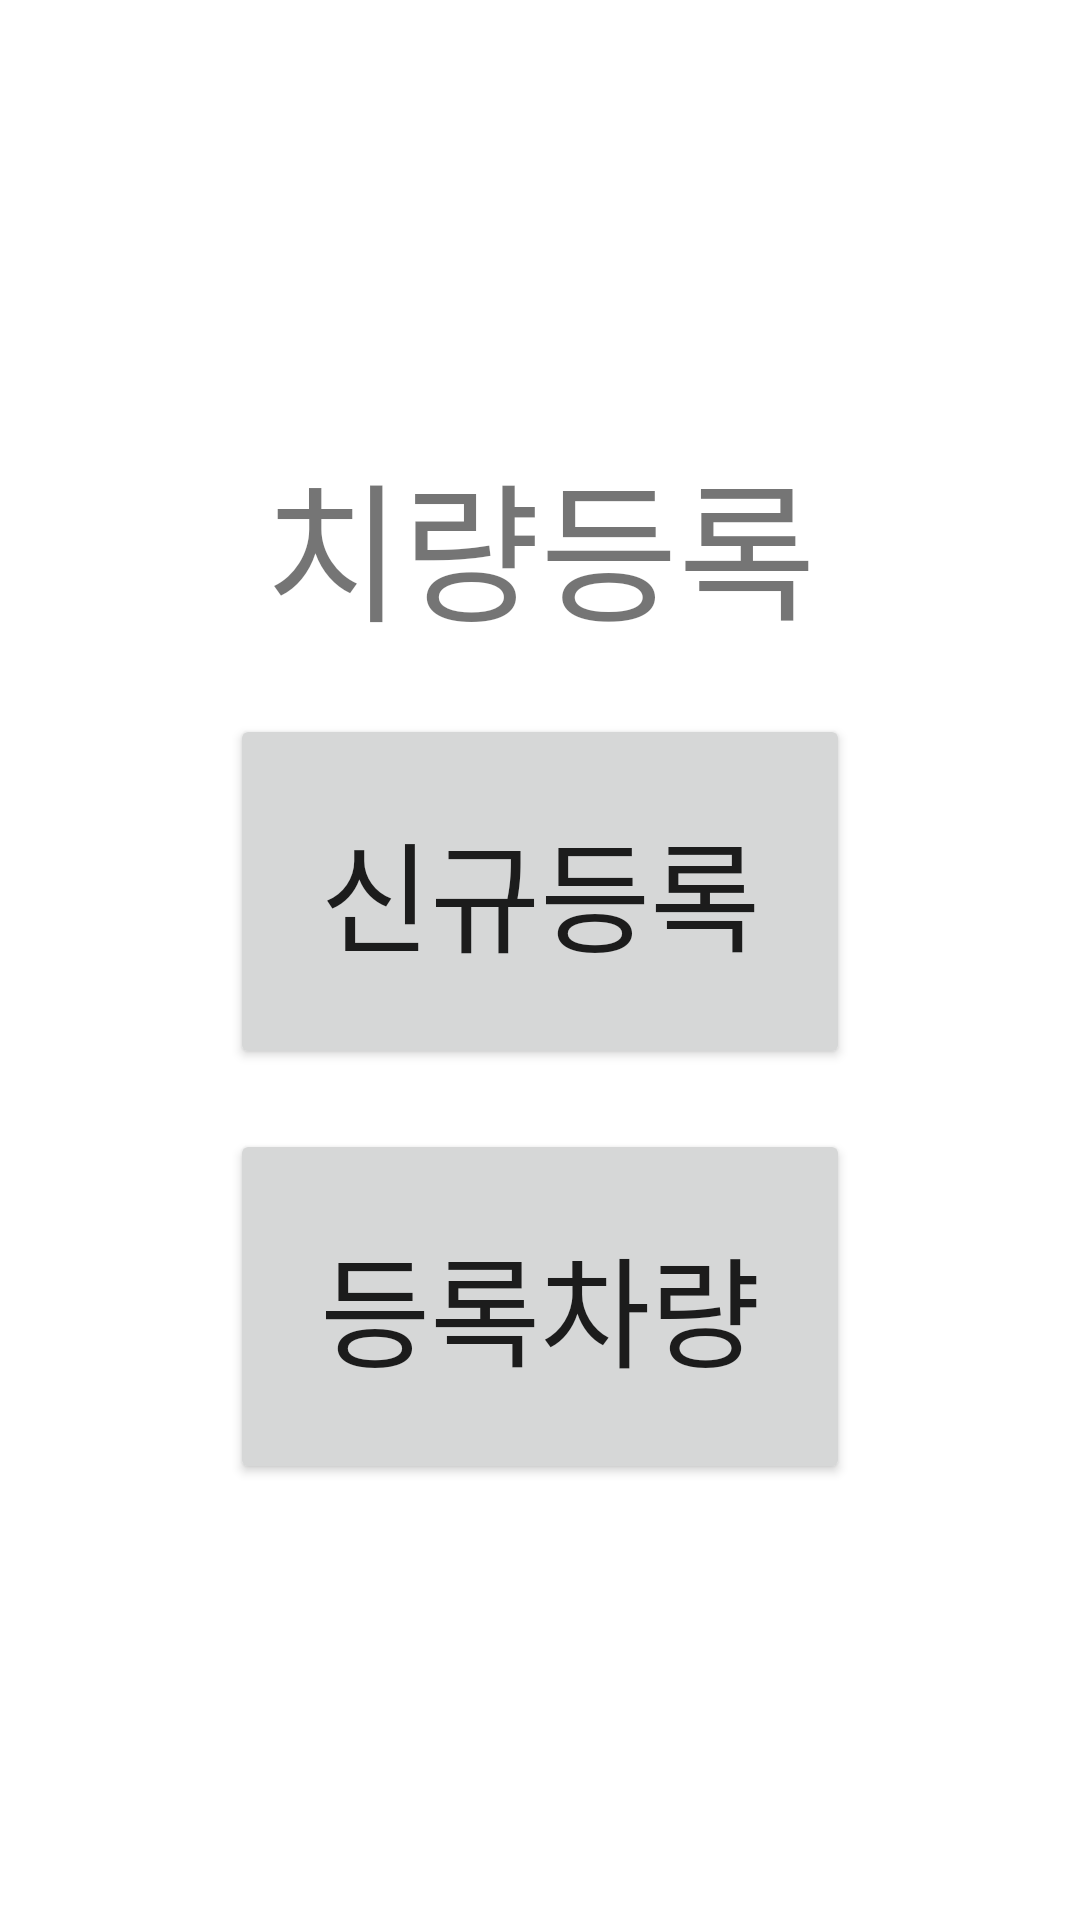

Produce the Android XML layout that renders to this screen, including the resource entries it uses.
<!-- AndroidManifest.xml: application theme Theme.CarMembershipManagement -->
<!-- res/layout/activity_car_register.xml -->
<?xml version="1.0" encoding="utf-8"?>
<LinearLayout
        xmlns:android="http://schemas.android.com/apk/res/android"
        xmlns:tools="http://schemas.android.com/tools"
        xmlns:app="http://schemas.android.com/apk/res-auto"
        android:layout_width="match_parent"
        android:layout_height="match_parent"
        android:gravity="center"
        android:orientation="vertical"
        tools:context=".MainActivity">
    <TextView
            android:layout_width="wrap_content"
            android:layout_height="wrap_content"
            android:textSize="50dp"
            android:text="치량등록"/>

    <Button android:layout_width="wrap_content"
            android:layout_height="wrap_content"
            android:padding="30dp"
            android:layout_marginTop="20dp"
            android:id="@+id/newRegister"
            android:textSize="40dp"
            android:text="신규등록"/>

    <Button android:layout_width="wrap_content"
            android:layout_height="wrap_content"
            android:padding="30dp"
            android:layout_marginTop="20dp"
            android:id="@+id/carList"
            android:textSize="40dp"
            android:text="등록차량"/>

</LinearLayout>
<!-- resources referenced by this layout -->
<resources>
  <style name="Theme.CarMembershipManagement" parent="Theme.MaterialComponents.DayNight.DarkActionBar">
          
          <item name="colorPrimary">@color/purple_500</item>
          <item name="colorPrimaryVariant">@color/purple_700</item>
          <item name="colorOnPrimary">@color/white</item>
          
          <item name="colorSecondary">@color/teal_200</item>
          <item name="colorSecondaryVariant">@color/teal_700</item>
          <item name="colorOnSecondary">@color/black</item>
          
          <item name="android:statusBarColor">?attr/colorPrimaryVariant</item>
          
      </style>
  <!-- not gathered from this repository: default colours our renderer supplied (Android Studio template values) -->
  <color name="purple_500">#FF6200EE</color>
  <color name="purple_700">#FF3700B3</color>
  <color name="teal_200">#FF03DAC5</color>
  <color name="teal_700">#FF018786</color>
  <color name="black">#FF000000</color>
  <color name="white">#FFFFFFFF</color>
</resources>
